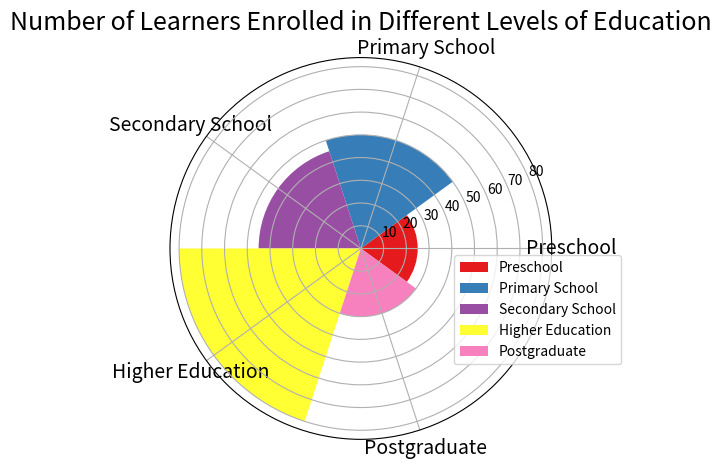

Python code for this plot: (Note: this script raises an exception after producing the figure.)

import matplotlib.pyplot as plt
import numpy as np

data_labels = ["Preschool","Primary School","Secondary School","Higher Education","Postgraduate"] 
data = [25,50,45,80,30] 
line_labels = ["Level of Education", "Number"] 

fig = plt.figure()
ax = fig.add_subplot(111, polar=True)
sector_angle = (2 * np.pi) / len(data)

for i in range(len(data)):
    ax.bar(i*sector_angle, data[i], width=sector_angle, color=plt.cm.Set1(i/len(data)), label=data_labels[i])

ax.set_xticks(np.arange(0, 2 * np.pi, sector_angle))
ax.set_xticklabels(data_labels, fontsize=14)
ax.set_title('Number of Learners Enrolled in Different Levels of Education', fontsize=18)
ax.legend(bbox_to_anchor=(1.2, 0.5))
plt.tight_layout()
fig.savefig('/cpfs01/user/yanxiangchao/code0/gpt_chart/structchart_simulation/simulated_data_corner_cases/rose/png/20231227-112325_18.png')
plt.clf()
